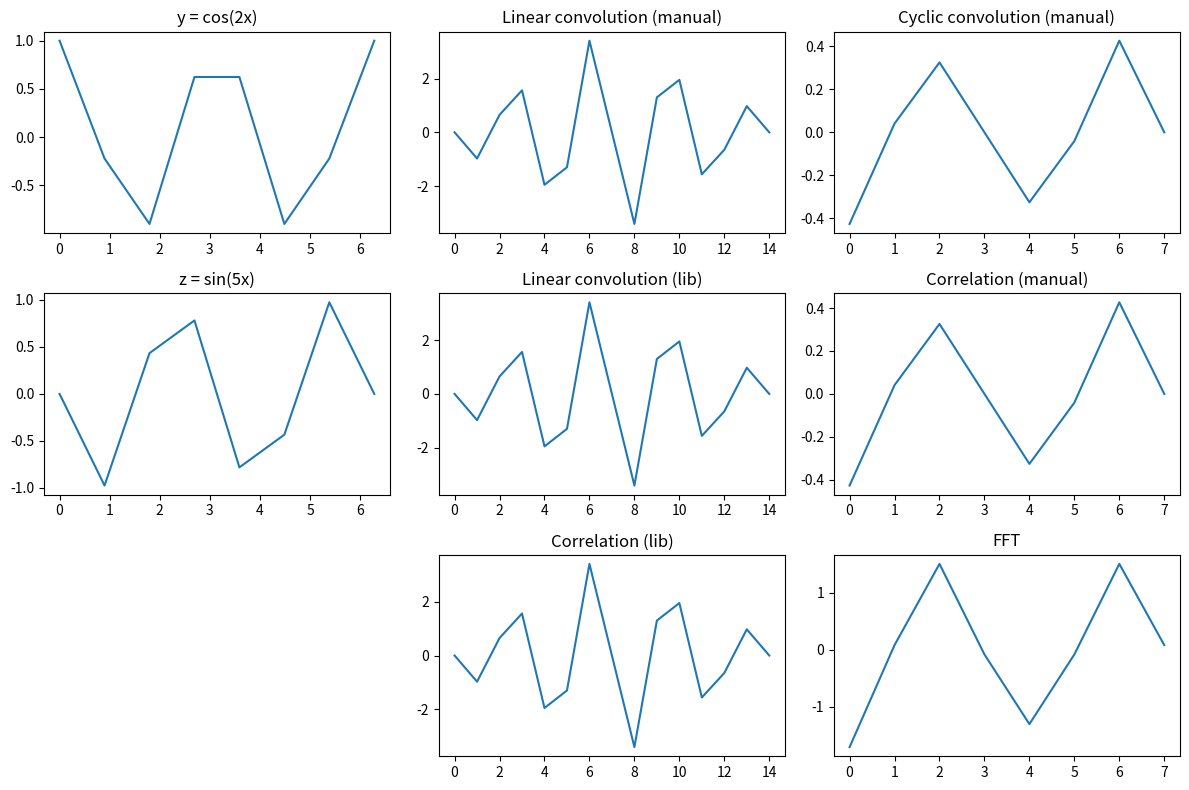

This chart was generated by the following Python code:
import numpy as np
import matplotlib.pyplot as plt

POINTS_AMOUNT = 8
plt.figure(figsize=(12, 8))


def make_functions_graphics(x, y, z):
    plt.subplot(3, 3, 1).set_title('y = cos(2x)')
    plt.plot(x, y)
    plt.subplot(3, 3, 4).set_title('z = sin(5x)')
    plt.plot(x, z)


def linear_convolution(y, z):
    y_len = len(y)
    z_len = len(z)
    result = []
    for n in range(0, y_len + z_len - 1):
        result_elem = 0
        for m in range(0, n):
            a = 0
            if 0 <= m < y_len:
                a = y[m]

            b = 0
            if 0 <= (n - m) < z_len:
                b = z[(n - m)]

            result_elem += a * b

        result.append(result_elem)

    return result


def cyclic_convolution(y, z):
    y_len = len(y)
    result = []
    for n in range(0, y_len):
        result_elem = 0
        for m in range(0, y_len):
            result_elem += y[m] * z[n - m]

        result.append(result_elem / y_len)

    return result


def correlation(y, z):
    y_len = len(y)
    result = []
    for n in range(0, y_len):
        result_elem = 0
        for m in range(0, y_len):
            a = y[m]
            if (n + m) >= y_len:
                b = z[(n - m) % y_len]
            else:
                b = z[(n - m)]

            result_elem += a * b

        result.append(result_elem / y_len)

    return result


def fft_result(y, z):
    y_fft = np.fft.fft(y)
    z_fft = np.fft.fft(z)
    mult_result = [y_fft[i].real * z_fft[i].real for i in range(len(y_fft))]
    return np.fft.ifft(mult_result)


def make_linear_convolution_correlation_graphics(y, z, linear_convolution_result):
    plt.subplot(3, 3, 2).set_title('Linear convolution (manual)')
    plt.plot(linear_convolution_result)

    linear_convolution_result = np.convolve(y, z)
    plt.subplot(3, 3, 5).set_title('Linear convolution (lib)')
    plt.plot(linear_convolution_result)

    correlation_result = np.correlate(y, z[::-1], 'full')
    plt.subplot(3, 3, 8).set_title('Correlation (lib)')
    plt.plot(correlation_result)


def make_cyclic_convolution_correlation_fft_graphics(cyclic_convolution_result, correlation_result, fft_res):
    plt.subplot(3, 3, 3).set_title('Cyclic convolution (manual)')
    plt.plot(cyclic_convolution_result)
    plt.subplot(3, 3, 6).set_title('Correlation (manual)')
    plt.plot(correlation_result)
    plt.subplot(3, 3, 9).set_title('FFT')
    plt.plot(fft_res)


def main():
    x = np.linspace(0, 2 * np.pi, POINTS_AMOUNT)
    y = np.cos(2 * x)
    z = np.sin(5 * x)
    make_functions_graphics(x, y, z)
    linear_convolution_result = linear_convolution(y, z)
    print(len(linear_convolution_result))
    make_linear_convolution_correlation_graphics(y, z, linear_convolution_result)
    cyclic_convolution_result = cyclic_convolution(y, z)
    correlation_result = correlation(y, z)
    fft_res = fft_result(y, z)
    make_cyclic_convolution_correlation_fft_graphics(cyclic_convolution_result, correlation_result, fft_res)

    plt.tight_layout()
    plt.show()


if __name__ == '__main__':
    main()
